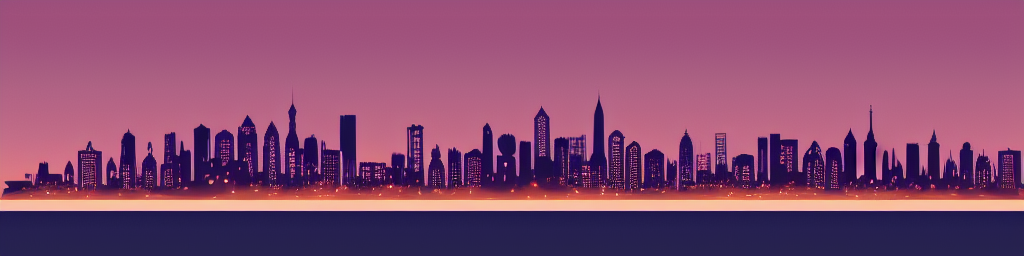
Generation parameters embedded in this image by AUTOMATIC1111 Stable Diffusion web UI or a fork of it (Forge, ...) (PNG 'parameters' text chunk):
Stylized city skyline at night


Steps: 20, Sampler: Euler a, CFG scale: 7, Seed: 3301818316, Size: 1024x256, Model hash: bb725eaf2e, Model: Protogen_V2.2